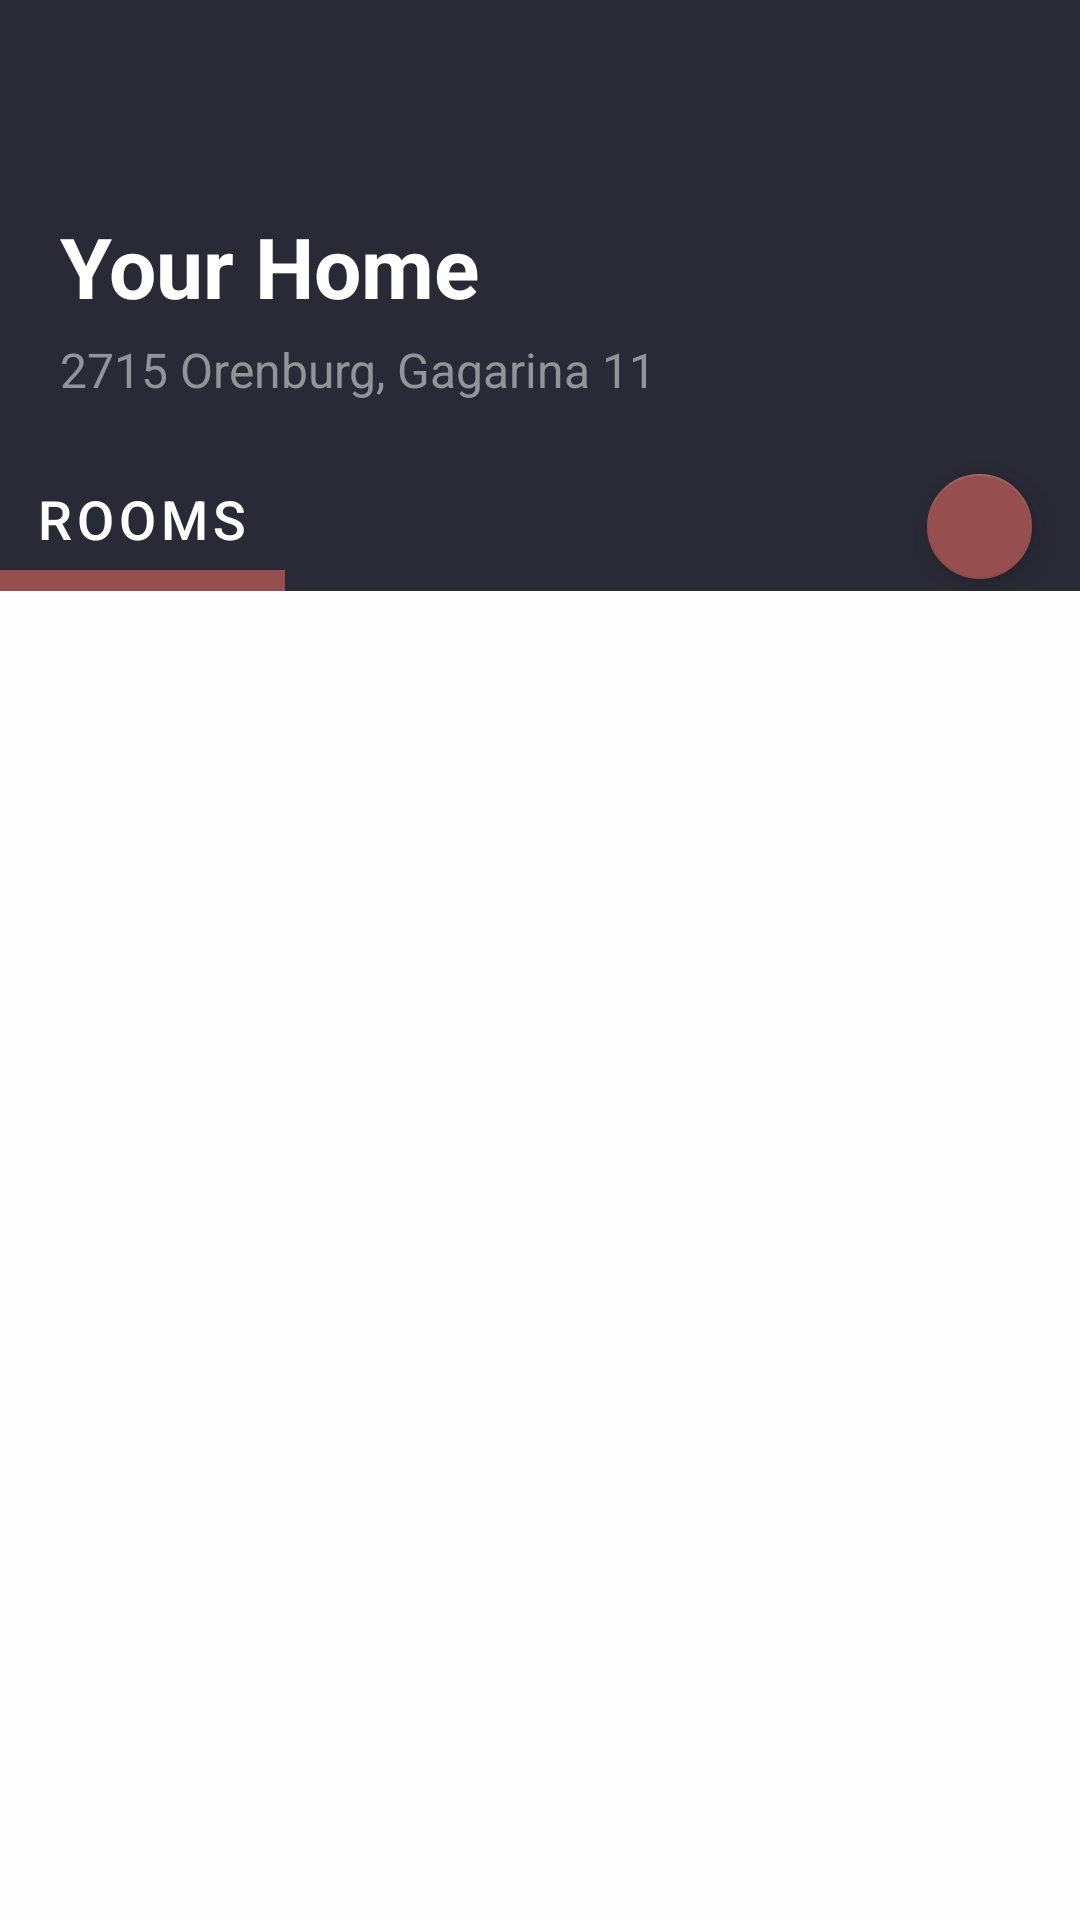

Produce the Android XML layout that renders to this screen, including the resource entries it uses.
<!-- AndroidManifest.xml: application theme Theme.PreparationForWS -->
<!-- res/layout/fragment_home_page.xml -->
<?xml version="1.0" encoding="utf-8"?>
<androidx.constraintlayout.widget.ConstraintLayout xmlns:android="http://schemas.android.com/apk/res/android"
    xmlns:app="http://schemas.android.com/apk/res-auto"
    xmlns:tools="http://schemas.android.com/tools"
    android:layout_width="match_parent"
    android:layout_height="match_parent"
    tools:context=".presentation.fragments.HomePageFragment">

    <androidx.constraintlayout.widget.ConstraintLayout
        android:id="@+id/constraintLayout"
        android:layout_width="match_parent"
        android:layout_height="wrap_content"
        android:background="@color/blue_dark"
        android:orientation="vertical"
        app:layout_constraintEnd_toEndOf="parent"
        app:layout_constraintStart_toStartOf="parent"
        app:layout_constraintTop_toTopOf="parent">

        <TextView
            android:id="@+id/textView2"
            android:layout_width="match_parent"
            android:layout_height="wrap_content"
            android:layout_marginHorizontal="20dp"
            android:layout_marginTop="70dp"
            android:text="@string/text_your_home"
            android:textColor="@color/white"
            android:textSize="28sp"
            android:textStyle="bold"
            app:layout_constraintEnd_toEndOf="parent"
            app:layout_constraintStart_toStartOf="parent"
            app:layout_constraintTop_toTopOf="parent" />

        <TextView
            android:id="@+id/textView3"
            android:layout_width="match_parent"
            android:layout_height="wrap_content"
            android:layout_marginHorizontal="20dp"
            android:layout_marginTop="5dp"
            android:text="@string/string_address"
            android:textColor="@color/grey"
            android:textSize="16sp"
            app:layout_constraintEnd_toEndOf="parent"
            app:layout_constraintStart_toStartOf="parent"
            app:layout_constraintTop_toBottomOf="@+id/textView2" />

        <com.google.android.material.tabs.TabLayout
            android:id="@+id/tabLayout"
            android:layout_width="wrap_content"
            android:layout_height="wrap_content"
            android:layout_marginTop="15dp"
            android:background="@color/blue_dark"
            app:layout_constraintBottom_toBottomOf="parent"
            app:layout_constraintStart_toStartOf="parent"
            app:layout_constraintTop_toBottomOf="@+id/textView3"
            app:tabIndicatorColor="@color/red_dark"
            app:tabIndicatorHeight="7dp"
            app:tabTextAppearance="@style/MyCustomTextAppearance"
            app:tabTextColor="@color/white">

            <com.google.android.material.tabs.TabItem
                android:layout_width="wrap_content"
                android:layout_height="wrap_content"
                android:layout_gravity="start"
                android:text="@string/text_tab_rooms" />

        </com.google.android.material.tabs.TabLayout>

        <com.google.android.material.floatingactionbutton.FloatingActionButton
            android:id="@+id/btn_add_room"
            android:layout_width="35dp"
            android:layout_height="35dp"
            android:layout_marginEnd="12dp"
            android:backgroundTint="@color/red_dark"
            app:backgroundTint="@color/red_dark"
            app:fabCustomSize="40dp"
            app:layout_constraintBottom_toBottomOf="parent"
            app:layout_constraintEnd_toEndOf="parent"
            app:layout_constraintHorizontal_bias="1"
            app:layout_constraintStart_toEndOf="@+id/tabLayout"
            app:tint="@null" />

    </androidx.constraintlayout.widget.ConstraintLayout>

    <androidx.recyclerview.widget.RecyclerView
        android:id="@+id/rv_boxes_list"
        android:layout_width="match_parent"
        android:layout_height="0dp"
        android:background="@color/grey_background"
        app:layoutManager="androidx.recyclerview.widget.GridLayoutManager"
        app:layout_constraintBottom_toBottomOf="parent"
        app:layout_constraintEnd_toEndOf="parent"
        app:layout_constraintStart_toStartOf="parent"
        app:layout_constraintTop_toBottomOf="@+id/constraintLayout" />

</androidx.constraintlayout.widget.ConstraintLayout>
<!-- resources referenced by this layout -->
<resources>
  <color name="blue_dark">#2A2A37</color>
  <color name="grey">#93939A</color>
  <color name="grey_background">#FEFEFE</color>
  <color name="red_dark">#974E4F</color>
  <color name="white">#FFFFFFFF</color>
  <string name="string_address">2715 Orenburg, Gagarina 11</string>
  <string name="text_tab_rooms">rooms</string>
  <string name="text_your_home">Your Home</string>
  <style name="MyCustomTextAppearance" parent="TextAppearance.Design.Tab">
          <item name="android:textSize">18sp</item>
          <item name="android:textColor">@color/white</item>
          <item name="android:textStyle">normal</item>
      </style>
  <style name="Theme.PreparationForWS" parent="Theme.MaterialComponents.DayNight.NoActionBar">
          
          <item name="colorPrimary">@color/purple_500</item>
          <item name="colorPrimaryVariant">@color/purple_700</item>
          <item name="colorOnPrimary">@color/white</item>
          
          <item name="colorSecondary">@color/teal_200</item>
          <item name="colorSecondaryVariant">@color/teal_700</item>
          <item name="colorOnSecondary">#000000</item>
          
          <item name="android:statusBarColor">?attr/colorPrimaryVariant</item>
          
          <item name="bottomNavigationStyle">@style/BottomMenuStyle</item>
      </style>
  <color name="purple_500">#FF6200EE</color>
  <color name="purple_700">#FF3700B3</color>
  <color name="teal_200">#FF03DAC5</color>
  <color name="teal_700">#FF018786</color>
  <style name="BottomMenuStyle" parent="Widget.MaterialComponents.BottomNavigationView">
          <item name="android:background">@color/white</item>
          <item name="itemRippleColor">@android:color/transparent</item>
          <item name="labelVisibilityMode">labeled</item>
          <item name="itemIconTint">@drawable/bottom_menu_item_tint</item>
          <item name="itemTextColor">@drawable/bottom_menu_item_tint</item>
      </style>
  <!-- drawable bottom_menu_item_tint (drawable) -->
  <?xml version="1.0" encoding="utf-8"?>
  <selector xmlns:android="http://schemas.android.com/apk/res/android">
      <item android:color="@color/red_dark" android:state_checked="true" />
      <item android:color="@color/grey" android:state_enabled="true" android:state_pressed="true" />
      <item android:color="@color/grey" />
  </selector>
</resources>
